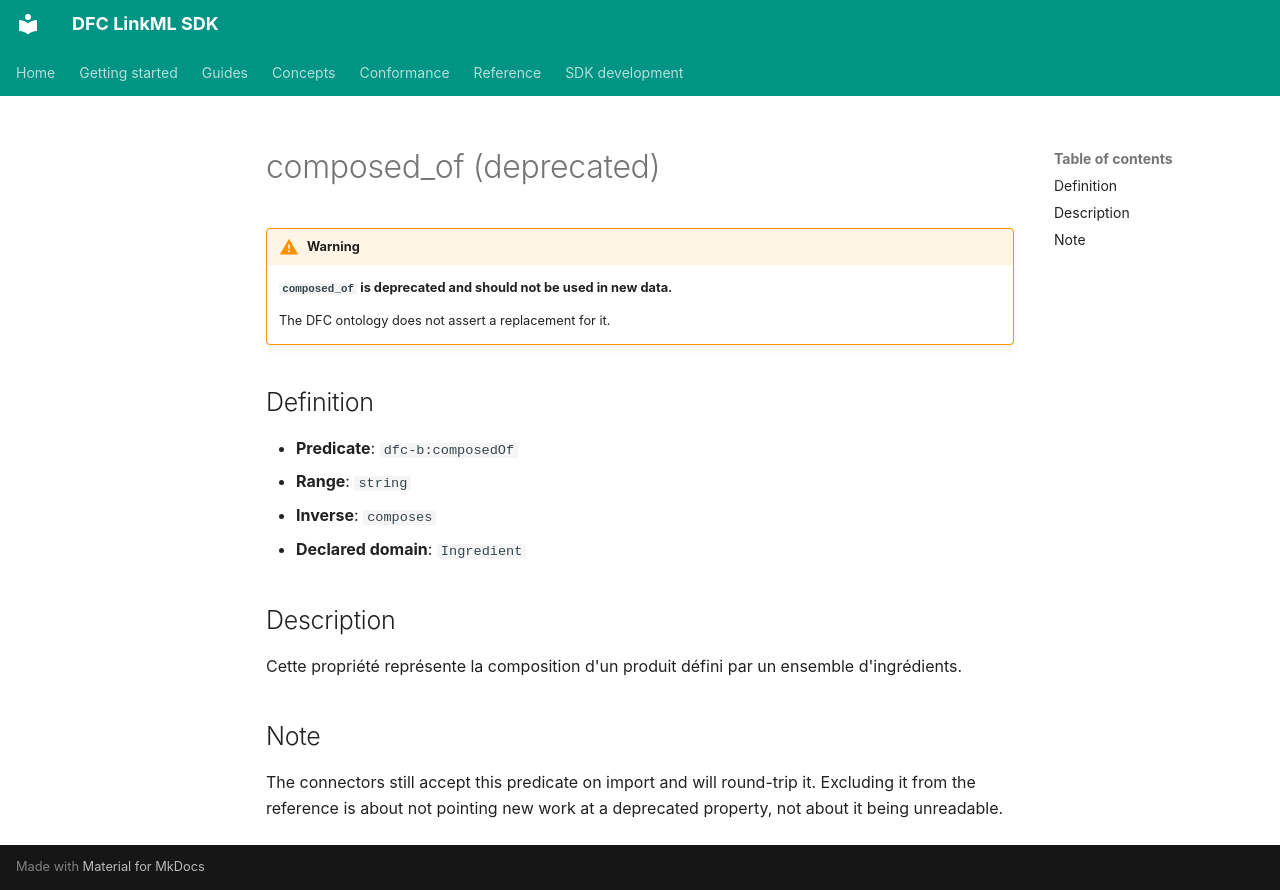

repository: Food-Data-Collaboration/DFC-LinkML · page: reference/model/properties/composed_of/index.html · generator: mkdocs

# composed_of (deprecated)

!!! warning

    **`composed_of` is deprecated and should not be used in new data.**

    The DFC ontology does not assert a replacement for it.

## Definition

- **Predicate**: `dfc-b:composedOf`
- **Range**: `string`
- **Inverse**: `composes`
- **Declared domain**: `Ingredient`

## Description

Cette propriété représente la composition d'un produit défini par un ensemble d'ingrédients.

## Note

The connectors still accept this predicate on import and will round-trip it. Excluding it from the reference is about not pointing new work at a deprecated property, not about it being unreadable.
